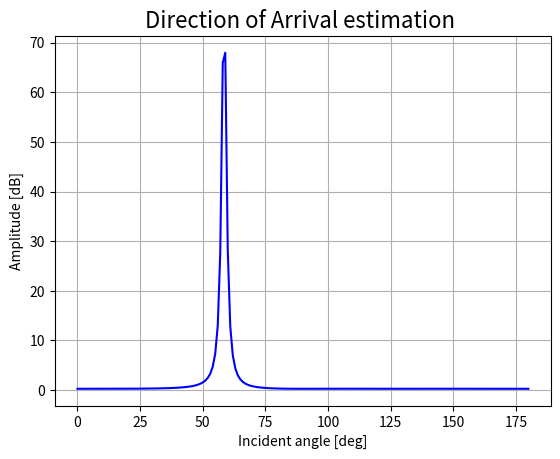

This figure's Python source:
import matplotlib.pyplot as plt
import numpy as np

# TEMPORARY STUFF USED FOR TESTING
'''
In the demo software, the receive signal is set by: 
    self.DOA_sample_size = self.module_receiver.iq_samples[0,:].size
    ...
    iq_samples = self.module_receiver.iq_samples[:, 0:self.DOA_sample_size]
'''
# --------------------------------------------------------------------------------------------------------------
# DEFINE ANTENNA PARAMETERS

d = 0.5     # element spacing                       #***INIT METHOD*** self.DOA_inter_elem_spacing
M = 4       # number of elements in antenna array # #***INIT METHOD*** self.channel_number
N = 2**5    # number of samples                     #***INIT METHOD*** self.DOA_sample_size
alignment = "ULA"                                   #***INIT METHOD*** self.DOA_ant_alignment
freq = 455
wavelength = (299.79/freq)
 
scan_volume = np.arange(0,181,1) # set scan volume from 0 to 180 degrees                                                           #***INIT METHOD*** self.DOA_theta
array_manifold = np.arange(0,M,1)*d # define the array manifold physical structure (used to calculate array response vector)       #***estimate_DOA METHOD*** 

'''
array_manifold is what we will characterize with our radiation patterns?
'''

# --------------------------------------------------------------------------------------------------------------
# GENERATE A TEST SIGNAL

theta = 58 # chosen arbitrarily in the above example
a = np.exp(np.arange(0,M,1)*1j*2*np.pi*d*np.cos(np.deg2rad(theta))) # array response vector
soi = np.random.normal(0,1,N)  # Signal of Interest (using Normal Gaussian Dist)
n = np.random.normal(0,np.sqrt(10**-1),(M,N)) # generate noise
As = np.outer(soi, a).T
rec_sig = As + n

# --------------------------------------------------------------------------------------------------------------
# --------------------------------------------------------------------------------------------------------------
# --------------------------------------------------------------------------------------------------------------
#class DOA_functions():
def cov_mat_est(rec_sig, N): #***estimate_DOA METHOD***
    rec_sigH = (np.conjugate(rec_sig)).T # complex conjugate transpose
    # Compute the summation of x*x^H via the dot product numpy function and then divide each term by N
    R = np.divide(np.dot(rec_sig, rec_sigH),N)
    return R

def eigendecomp(R, M):
    # eigendecomposition computation and sorting
    eigval, eigvec = np.linalg.eig(R) 

    eig_array = []
    for i in range(np.size(R,0)):
        eig_array.append([np.abs(eigval[i]),eigvec[:,i]])

    eig_array = sorted(eig_array, key=lambda eig_array: eig_array[0], reverse=False) # sort in numeric order by the eigenvalue

    # isolate noise subspace
    signal_dimension = 1 # Single incoming signal of interest
    noise_dimension = M - signal_dimension # signal subspace contains 1 eigenvector, noise subspace contains other three

    E_n = np.zeros((M,noise_dimension),dtype=complex) # preallocate the noise subspace array 
    
    # obtain the noise subspace array 
    for i in range(noise_dimension):     
        E_n[:,i] = eig_array[i][1]

    E_n = np.matrix(E_n) # noise subspace
    
    return E_n

def ULA(scan_volume, array_manifold, M): #***estimate_DOA METHOD*** Takes place as an if statment (can have an option for UCA)
    a_theta_vec = np.zeros((M, np.size(scan_volume)), dtype=complex) 
    # compute the a(theta) matrix
    for i in range(np.size(scan_volume)):    
        a_theta_vec[:, i] = np.exp(array_manifold*1j*2*np.pi*np.cos(np.radians(scan_volume[i]))) # Scanning vector 

    return a_theta_vec

def MUSIC(E_n, a_theta_vec): #***estimate_DOA METHOD*** gets called in the ULA if statement section 
    # preallocate
    P_MUSIC = np.zeros(np.size(a_theta_vec, 1),dtype=complex)    #***INIT METHOD*** self.DOA_MUSIC_res

    E_nH = (np.conjugate(E_n)).T # noise subspace hermitian

    for i in range(np.size(a_theta_vec, 1)):
        a_theta = np.reshape(a_theta_vec[:,i], (-1,1))
        a_thetaH = (np.conjugate(a_theta)).T
        P_MUSIC[i] = 1/np.abs(a_thetaH *(E_n*E_nH)* a_theta)

    return P_MUSIC

def peak_find(P_MUSIC, scan_volume):
    peak_index = np.argmax(P_MUSIC)
    print(peak_index)
    DOA_angle = scan_volume[peak_index]
    print(DOA_angle)
    return DOA_angle

def phase_shift_calc(DOA_angle, d, wavelength):
    phi = np.deg2rad(DOA_angle)
    k = (2*np.pi) / wavelength
    delta = -k * d * np.sin(phi)
    print(delta)
    return delta
    


def plot_MUSIC(P_MUSIC, scan_volume):
    DOA_data = P_MUSIC
    #DOA_data = np.divide(np.abs(DOA_data),np.max(np.abs(DOA_data))) # normalization
    #DOA_data = 10*np.log10(DOA_data)                   

    #Plot DOA results  
    plt.plot(scan_volume,DOA_data, color='blue')    
    plt.title('Direction of Arrival estimation ',fontsize = 16)
    plt.xlabel('Incident angle [deg]')
    plt.ylabel('Amplitude [dB]')
    plt.grid()
    plt.show()

    
# --------------------------------------------------------------------------------------------------------------
# --------------------------------------------------------------------------------------------------------------
# --------------------------------------------------------------------------------------------------------------

# TEST THE FUNCTIONS
# compute the covariance matrix
R = cov_mat_est(rec_sig,N)

# compute eigendecomposition
E_n = eigendecomp(R, M)

# characterize manifold
a_theta_vec = ULA(scan_volume, array_manifold, M)

# compute MUSIC
P_MUSIC = MUSIC(E_n, a_theta_vec)

# obtain the DOA angle
DOA_angle = peak_find(P_MUSIC, scan_volume)
phase_shift_calc(DOA_angle, d, wavelength)

# plot
plot_MUSIC(P_MUSIC, scan_volume)

